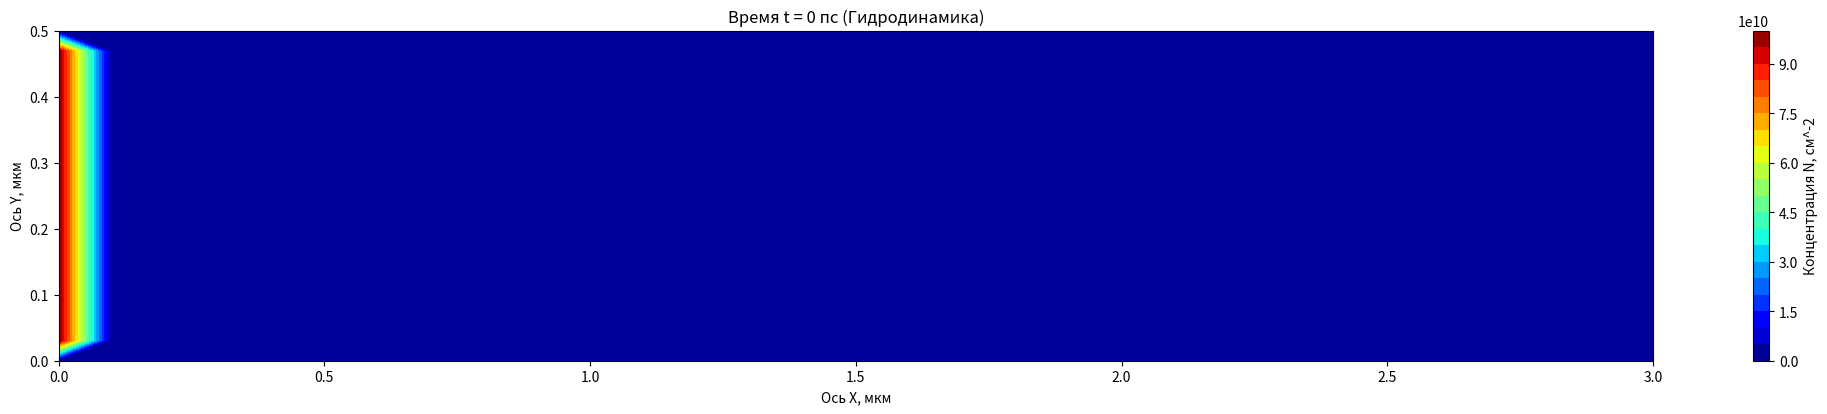

This chart was generated by the following Python code:
from matplotlib.animation import FuncAnimation
import numpy as np
import matplotlib.pyplot as plt

'''В рамках борьбы с анархией сознания (ради порядка) начальные
параметры вводятся в СГС, а расчёты ведутся в (пс,мкм,N0)'''
Pi=3.141592653589
#ВВод начальных параметров, СГС
Nx=33#количество узлов сетки
Ny=19
Lx=3*10**-4# см 
Ly=0.5*10**-4# см 
tau_0=5.3*10**-12# сек 
KbT=5.52*10**-16# эрг
m=0.62*9.1*10**-28# г
V_0=1.21*1.6*10**-26# эрг*см^2
tau_ex_ex=5.6*10**-14# сек
N_0=1*10**11# см^-2
R_0=0.4*10**-4# см
'''z=n/N0, где n это 2D-концентрация
Система ДУ'ий:
1)уравнение непрерывности z'=-div(z*vector(V))
2)ур-ие для dVx/dt это муторный крокодил вида:
Vx'=...-A(...)-B(...)-C(...)+D(...)
3)ур-ие для Vy'''
#Вычисление вспомогательных параметров, пересчёт в (пс,мкм,?N0?возможно, надо отказаться от замены z=n/N0)
A=1/tau_0*10**-12# пс^-1, 1сек=10^12пс
B=KbT/m*10**-16#(мкм/пс)^2, 1см=10^4мкм
C=V_0*N_0/m*10**-16# (мкм/пс)^2
D=tau_ex_ex*KbT/m*10**-4# мкм^2/пс
dx=Lx*10**4/(Nx-3)
dy=Ly*10**4/(Ny-3)#Шаги сетки по осям Х и У, мкм
t=0#время, пс
dt=10**-6#пс
Y, X = np.meshgrid(
    np.linspace(0, Ny-1, Ny),
    np.linspace(0, Nx-1, Nx)
)
Z=0*X*Y+10**-10
#Элемент (x,y) определён как Z[x][y]
for j in range(2,Ny-2):
    Z[1][j]=1
Vx=0*X*Y#+dx*(X-(Nx-1)/2)/R_0*np.sqrt(KbT/m)*10**-12# мкм/пс
#поле проекции скоростей Vx
Vy=0*X*Y#+dy*(Y-(Ny-1)/2)/R_0*np.sqrt(KbT/m)*10**-12# мкм/пс
#поле проекции скоростей Vy
'''Почему-то то, каким получится массив после умножения
зависит только от положения осей X и Y внутри meshgrid.
То есть Z=Y*X(=X*Y) даст такой же массив.'''
def D_x(N,x,y):#Взятие частной производной по x
    return (N[x+1][y]-N[x-1][y])/(2*dx)
def D_y(N,x,y):#Взятие частной производной по y
    return (N[x][y+1]-N[x][y-1])/(2*dy)
def Lap(N,x,y):#Взятие лапласиана
    N1=(N[x+1][y]-2*N[x][y]+N[x-1][y])/(dx*dx)
    N2=(N[x][y+1]-2*N[x][y]+N[x][y-1])/(dy*dy)
    return N1+N2
def makeplot():
    YY, XX = np.meshgrid(
        np.linspace(0, Ny-3, Ny-2),
        np.linspace(0, Nx-3, Nx-2)
    )
    ZZ=0*YY*XX
    VVx=0*YY*XX
    VVy=0*YY*XX
    for i in range(0,Nx-2):
        for j in range(0,Ny-2):
            ZZ[i][j]=Z[i+1][j+1]
    for i in range(0,Nx-2):
        for j in range(0,Ny-2):
            VVx[i][j]=Vx[i+1][j+1]
    for i in range(0,Nx-2):
        for j in range(0,Ny-2):
            VVy[i][j]=Vy[i+1][j+1]
    #Пробую интерполяцию для сглаживания
    """YYY, XXX = np.meshgrid(
        np.linspace(0, (Ny-2)*2-2, (Ny-2)*2-1),
        np.linspace(0, (Nx-2)*2-2, (Nx-2)*2-1)
    )
    points=[[2*x,2*y] for x in XLine for y in Yline]

    for i in range(0,Nx-2):
        ZZ[i][0]=ZZ[i][1]
        ZZ[i][Nx-3]=ZZ[i][Nx-4]
    values=np.append([],ZZ)
    
    ZZZ = griddata(points,values,(XXX,YYY),method='cubic')
    for i in range(0,2*Nx-5):
        for j in range (0,2*Ny-5):
            if ZZZ[i][j]<0:
                ZZZ[i][j]=0
    for i in range(0,2*Nx-5):
        for j in range(0,Ny-2):
            ZZZ[i][j]=ZZZ[i][(2*Ny-6)-j]"""
    cs = plt.contourf(dx*XX,dy*YY,ZZ*N_0,cmap='jet',levels=20)#ZZ*N_0
    cbar=plt.colorbar(cs)
    cbar.set_label('Концентрация N, см^-2') 
    plt.title('Время t = '+str(t)+' пс (Гидродинамика)')
    if t>100:
        plt.title('Время t = '+str(round(t))+' пс (Гидродинамика)')
    plt.xlabel('Ось X, мкм')
    plt.ylabel('Ось Y, мкм')
def Eq1(N,NVx,NVy,x,y):
    N1=-N[x][y]*(D_x(NVx,x,y)+D_y(NVy,x,y))
    N2=-NVx[x][y]*D_x(N,x,y)-NVy[x][y]*D_y(N,x,y)
    return N1+N2
def Eq2(N,NVx,NVy,x,y):
    N=N+10**-30
    N1=NVx[x][y]*((D_x(NVx,x,y)+D_y(NVy,x,y))+NVx[x][y]*D_x(np.log(N),x,y)+NVy[x][y]*D_y(np.log(N),x,y))
    N2=-A*NVx[x][y]-B*D_x(np.log(N),x,y)-C*D_x(N,x,y)
    N3=D*Lap(NVx,x,y)#*Z[x][y]
    N4=D*D_x(np.log(N),x,y)*(D_x(NVx,x,y)-D_y(NVy,x,y))
    N5=D*D_y(np.log(N),x,y)*(D_y(NVx,x,y)+D_x(NVy,x,y))
    return N1+N2+N3+N4+N5
def Eq3(N,NVx,NVy,x,y):
    N=N+10**-30
    N1=NVy[x][y]*((D_x(NVx,x,y)+D_y(NVy,x,y))+NVx[x][y]*D_x(np.log(N),x,y)+NVy[x][y]*D_y(np.log(N),x,y))
    N2=-A*NVy[x][y]-B*D_y(np.log(N),x,y)-C*D_y(N,x,y)
    N3=D*Lap(NVy,x,y)#*Z[x][y]
    N4=D*D_y(np.log(N),x,y)*(D_y(NVy,x,y)-D_x(NVx,x,y))
    N5=D*D_x(np.log(N),x,y)*(D_x(NVy,x,y)+D_y(NVx,x,y))
    return N1+N2+N3+N4+N5

   
    
def Granich(N,NVx,NVy):
    for i in range(0,Nx):
        N[i][0]=N[i][1]
        N[i][Ny-1]=N[i][Ny-2]
        NVy[i][0]=-NVy[i][1]
        NVy[i][Ny-1]=-NVy[i][Ny-2]
        NVx[i][0]==-NVx[i][1]
        NVx[i][Ny-1]=-NVx[i][Ny-2]
    for j in range(0,Ny):
        N[0][j]=N[1][j]
        NVx[0][j]=-NVx[1][j]
        NVy[0][j]=-NVy[1][j]
        N[Nx-1][j]=N[Nx-2][j]
        NVx[Nx-1][j]=-NVx[Nx-2][j]
        NVy[Nx-1][j]=-NVy[Nx-2][j]
    #N[1][1]=N[2][1]
    #N[Nx-2][1]=N[Nx-3][1]
    #N[1][Ny-2]=N[2][Ny-2]
    #N[Nx-2][Ny-2]=N[Nx-3][Ny-2]
    return N,NVx,NVy    
P=1
def EulerStep(frame):
    global Z,Vx,Vy,t,dt,P
    plt.clf()
    makeplot()
    
    DZ1=0*X*Y
    DVx1=0*X*Y
    DVy1=0*X*Y
    DZ2=0*X*Y
    DVx2=0*X*Y
    DVy2=0*X*Y
    DZ3=0*X*Y
    DVx3=0*X*Y
    DVy3=0*X*Y
    DZ4=0*X*Y
    DVx4=0*X*Y
    DVy4=0*X*Y
    
    for k in range(P):#количество итераций за фрейм анимации
        for i in range(1,Nx-1):
            Vx[i][1]=0
            Vx[i][Ny-2]=0
        for j in range(1,Ny-1):
            Vy[1][j]=0
            Vy[Nx-2][j]=0
        if t>10*dt:
            dt=dt*10
        if t>0.001:
            dt=0.0001
        if t>0.01:
            dt=0.001
        if t>0.1:
            dt=0.01
        if t>1:
            dt=0.1
        if t>10:
            dt=0.25
            P=10
        if t>100:
            P=100
        
        """if t>10*dt:
            dt=dt*10
        if t>0.01:
            dt=0.001
        if t>0.2:
            dt=0.01
        if t>2:
            dt=0.1
        if round(t)==250:
            plt.clf()
            makeplot()
        if round(t)==500:
            plt.clf()
            makeplot()  """  
        if round(t)==1000:#Время (пс), на котором нужно остановить расчёт
            plt.clf()
            makeplot()
            plt.title('Время t = '+str(round(t))+' пс')
            anim.event_source.stop()
        
        """for i in range(0,Nx):#Почему-то эти условия для слоёв за стенкой вызывают рост частиц полсе первой пикосекунды
            Z[i][0]=2*Z[i][1]-Z[i][2]
            Z[i][Ny-1]=2*Z[i][Ny-2]-Z[i][Ny-3]
            Vy[i][0]=2*Vy[i][1]-Vy[i][2]
            Vy[i][Ny-1]=2*Vy[i][Ny-2]-Vy[i][Ny-3]
            Vx[i][0]==2*Vx[i][1]-Vx[i][2]
            Vx[i][Ny-1]=2*Vx[i][Ny-2]-Vx[i][Ny-3]
        for j in range(0,Ny):
            Z[0][j]=2*Z[1][j]-Z[2][j]
            Vx[0][j]=2*Vx[1][j]-Vx[2][j]
            Vy[0][j]=2*Vy[1][j]-Vy[2][j]
            Z[Nx-1][j]=2*Z[Nx-2][j]-Z[Nx-3][j]
            Vx[Nx-1][j]=2*Vx[Nx-2][j]-Vx[Nx-3][j]
            Vy[Nx-1][j]=2*Vy[Nx-2][j]-Vy[Nx-3][j]"""
        Z,Vx,Vy=Granich(Z,Vx,Vy)
        for i in range(1,Nx-1): 
            for j in range(1,Ny-1):
                DZ1[i][j]=Eq1(Z,Vx,Vy,i,j)#уравнение непрерывноести
                DVx1[i][j]=Eq2(Z,Vx,Vy,i,j)#гидродинамическое
             #   DVy1[i][j]=Eq3(Z,Vx,Vy,i,j)#гидродинамическое
        DZ1,DVx1,DVy1=Granich(DZ1,DVx1,DVy1)
        for i in range(1,Nx-1): 
            for j in range(1,Ny-1):
                DZ2[i][j]=Eq1(Z+dt*DZ1/2,Vx+dt*DVx1/2,Vy+dt*DVy1/2,i,j)#уравнение непрерывноести
                DVx2[i][j]=Eq2(Z+dt*DZ1/2,Vx+dt*DVx1/2,Vy+dt*DVy1/2,i,j)#гидродинамическое
             #   DVy2[i][j]=Eq3(Z+dt*DZ1/2,Vx+dt*DVx1/2,Vy+dt*DVy1/2,i,j)#гидродинамическое
        DZ2,DVx2,DVy2=Granich(DZ2,DVx2,DVy2)
        for i in range(1,Nx-1): 
            for j in range(1,Ny-1):
                DZ3[i][j]=Eq1(Z+dt*DZ2/2,Vx+dt*DVx2/2,Vy+dt*DVy2/2,i,j)#уравнение непрерывноести
                DVx3[i][j]=Eq2(Z+dt*DZ2/2,Vx+dt*DVx2/2,Vy+dt*DVy2/2,i,j)#гидродинамическое
             #   DVy3[i][j]=Eq3(Z+dt*DZ2/2,Vx+dt*DVx2/2,Vy+dt*DVy2/2,i,j)#гидродинамическое
        DZ3,DVx3,DVy3=Granich(DZ3,DVx3,DVy3)
        for i in range(1,Nx-1): 
            for j in range(1,Ny-1):
                DZ1[i][j]=Eq1(Z+dt*DZ3,Vx+dt*DVx3,Vy+dt*DVy3,i,j)#уравнение непрерывноести
                DVx1[i][j]=Eq2(Z+dt*DZ3,Vx+dt*DVx3,Vy+dt*DVy3,i,j)#гидродинамическое
             #   DVy1[i][j]=Eq3(Z+dt*DZ3,Vx+dt*DVx3,Vy+dt*DVy3,i,j)#гидродинамическое
        DZ4,DVx4,DVy4=Granich(DZ4,DVx4,DVy4)
        Z=Z+dt*(DZ1+2*DZ2+2*DZ3+DZ4)/6
        Vx=Vx+dt*(DVx1+2*DVx2+2*DVx3+DVx4)/6
        #Vy=Vy+dt*(DVy1+2*DVy2+2*DVy3+DVy4)/6
        Count=0
        for i in range(1,Nx-1): 
            for j in range(1,Ny-1):
                Count=Count+Z[i][j]
        #print(str(Count)+'\t'+str(Z[10][2])+'\t'+str(Z[10][10])+'\t'+str(Z[10][15]))
        t=t+dt
        
plt.rcParams ['figure.figsize'] = [30*Lx/(Lx+Ly), 30*Ly/(Lx+Ly)]
fig,cs=plt.subplots()
makeplot()
anim=FuncAnimation(fig,EulerStep,frames=None)
plt.show()
